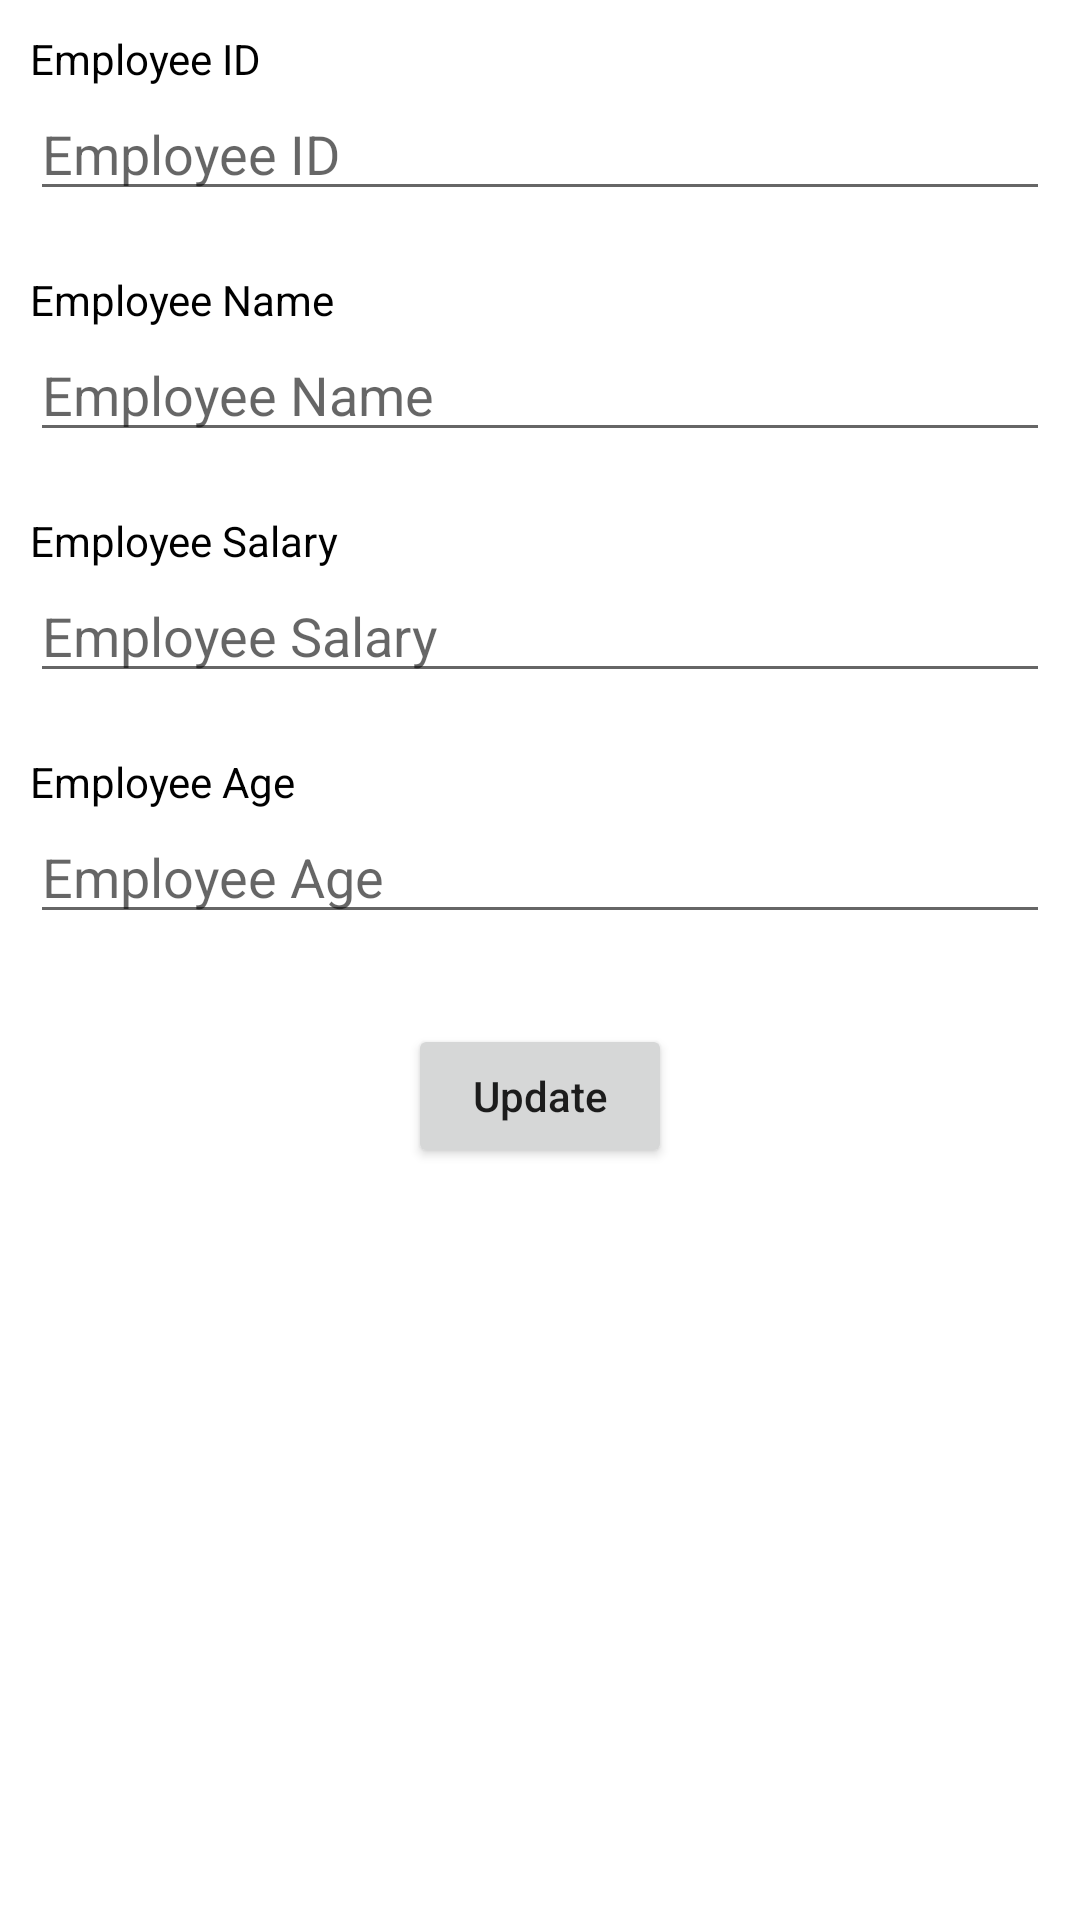

Android layout source for this screen:
<!-- AndroidManifest.xml: application theme Theme.HTTPMethods -->
<!-- res/layout/activity_empdetails.xml -->
<?xml version="1.0" encoding="utf-8"?>
<LinearLayout xmlns:android="http://schemas.android.com/apk/res/android"
    android:layout_width="match_parent"
    android:layout_height="match_parent"
    android:orientation="vertical">

    <LinearLayout
        android:layout_width="match_parent"
        android:layout_height="wrap_content"
        android:layout_margin="10dp"
        android:orientation="vertical">

        <TextView
            android:layout_width="match_parent"
            android:layout_height="wrap_content"
            android:text="Employee ID"
            android:textColor="@color/black" />

        <EditText
            android:id="@+id/empid"
            android:layout_width="match_parent"
            android:layout_height="wrap_content"
            android:hint="Employee ID"
            android:inputType="number"
            android:maxLength="4"
            android:textColor="@color/purple_700" />


    </LinearLayout>

    <LinearLayout
        android:layout_width="match_parent"
        android:layout_height="wrap_content"
        android:layout_margin="10dp"
        android:orientation="vertical">

        <TextView
            android:layout_width="match_parent"
            android:layout_height="wrap_content"
            android:text="Employee Name"
            android:textColor="@color/black" />

        <EditText
            android:id="@+id/empname"
            android:layout_width="match_parent"
            android:layout_height="wrap_content"
            android:hint="Employee Name"
            android:textColor="@color/purple_700" />


    </LinearLayout>

    <LinearLayout
        android:layout_width="match_parent"
        android:layout_height="wrap_content"
        android:layout_margin="10dp"
        android:orientation="vertical">

        <TextView
            android:layout_width="match_parent"
            android:layout_height="wrap_content"
            android:text="Employee Salary"
            android:textColor="@color/black" />

        <EditText
            android:id="@+id/empsal"
            android:layout_width="match_parent"
            android:layout_height="wrap_content"
            android:hint="Employee Salary"
            android:inputType="number"
            android:maxLength="6"
            android:textColor="@color/purple_700" />


    </LinearLayout>

    <LinearLayout
        android:layout_width="match_parent"
        android:layout_height="wrap_content"
        android:layout_margin="10dp"
        android:orientation="vertical">

        <TextView
            android:layout_width="match_parent"
            android:layout_height="wrap_content"
            android:text="Employee Age"
            android:textColor="@color/black" />

        <EditText
            android:id="@+id/empage"
            android:layout_width="match_parent"
            android:layout_height="wrap_content"
            android:hint="Employee Age"
            android:inputType="number"
            android:maxLength="2"
            android:textColor="@color/purple_700" />


    </LinearLayout>

    <Button
        android:id="@+id/button_update_create"
        android:layout_width="wrap_content"
        android:layout_height="wrap_content"
        android:layout_gravity="center"
        android:layout_marginTop="20dp"
        android:text="Update"
        android:textAllCaps="false" />

</LinearLayout>
<!-- resources referenced by this layout -->
<resources>
  <style name="Theme.HTTPMethods" parent="Theme.MaterialComponents.DayNight.DarkActionBar">
          
          <item name="colorPrimary">@color/purple_500</item>
          <item name="colorPrimaryVariant">@color/purple_700</item>
          <item name="colorOnPrimary">@color/white</item>
          
          <item name="colorSecondary">@color/teal_200</item>
          <item name="colorSecondaryVariant">@color/teal_700</item>
          <item name="colorOnSecondary">@color/black</item>
          
          <item name="android:statusBarColor" tools:targetApi="l">?attr/colorPrimaryVariant</item>
          
      </style>
  <!-- not gathered from this repository: default colours our renderer supplied (Android Studio template values) -->
  <color name="purple_500">#FF6200EE</color>
  <color name="purple_700">#FF3700B3</color>
  <color name="teal_200">#FF03DAC5</color>
  <color name="teal_700">#FF018786</color>
  <color name="black">#FF000000</color>
  <color name="white">#FFFFFFFF</color>
</resources>
